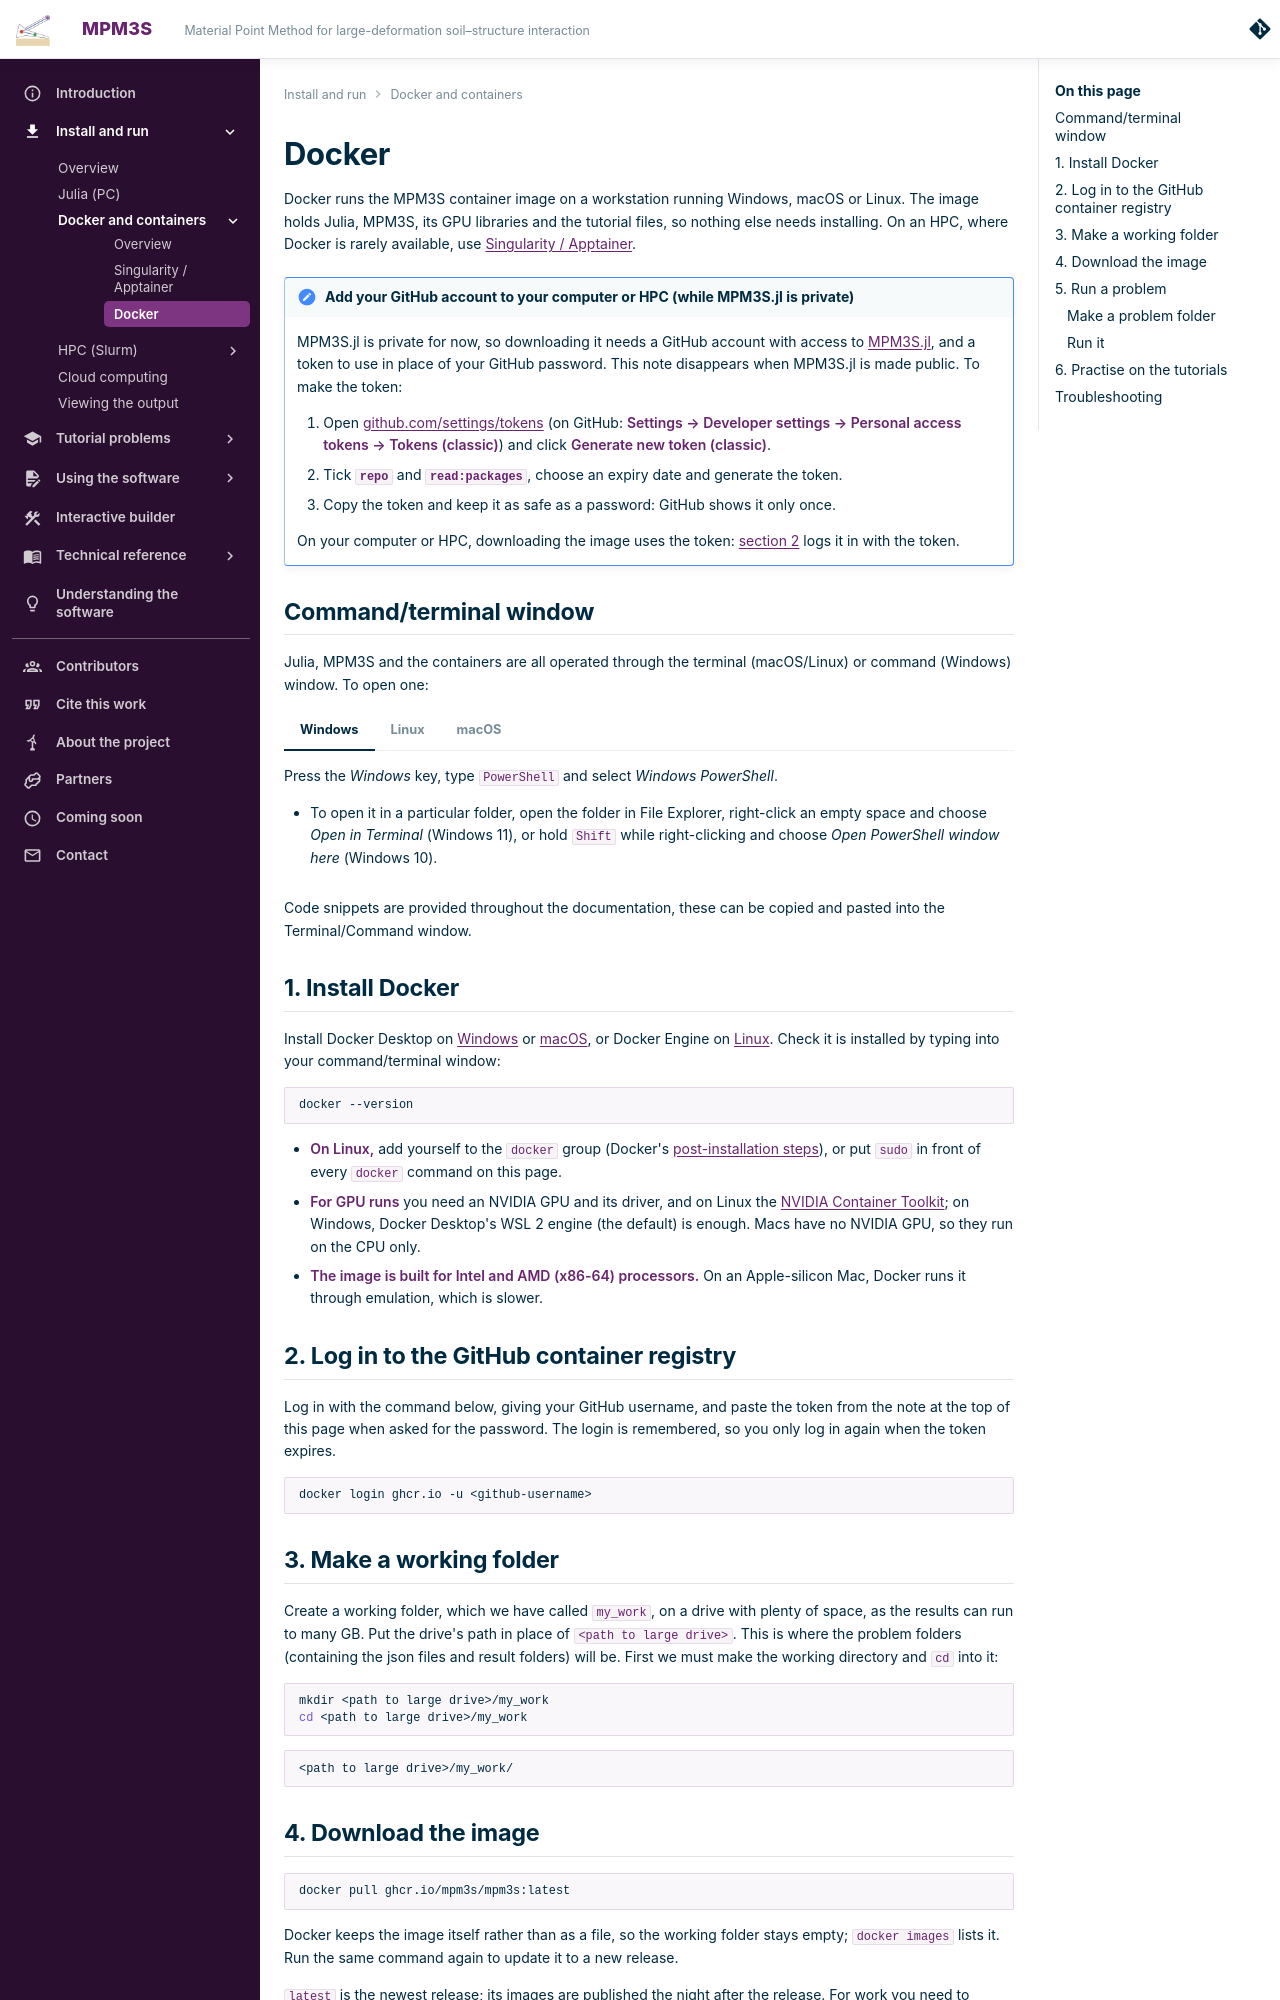

repository: MPM3S/MPM3S.github.io · page: docs/GettingStarted/docker/index.html · generator: mkdocs

# Docker

Docker runs the MPM3S container image on a workstation running Windows, macOS or Linux. The image holds Julia, MPM3S,
its GPU libraries and the tutorial files, so nothing else needs installing. On an HPC, where Docker is rarely
available, use [Singularity / Apptainer](singularity.md).

!!! note "Add your GitHub account to your computer or HPC (while MPM3S.jl is private)"
    --8<-- "github_account.md"

    On your computer or HPC, downloading the image uses the token:
    [section 2](#2-log-in-to-the-github-container-registry) logs it in with the token.

--8<-- "terminal_window.md"

## 1. Install Docker

Install Docker Desktop on [Windows](https://docs.docker.com/desktop/setup/install/windows-install/) or
[macOS](https://docs.docker.com/desktop/setup/install/mac-install/), or Docker Engine on
[Linux](https://docs.docker.com/engine/install/). Check it is installed by typing into your command/terminal window:

```bash
docker --version
```

- **On Linux,** add yourself to the `docker` group (Docker's
  [post-installation steps](https://docs.docker.com/engine/install/linux-postinstall/)), or put `sudo` in front of every
  `docker` command on this page.
- **For GPU runs** you need an NVIDIA GPU and its driver, and on Linux the
  [NVIDIA Container Toolkit](https://docs.nvidia.com/datacenter/cloud-native/container-toolkit/latest/install-guide.html);
  on Windows, Docker Desktop's WSL 2 engine (the default) is enough. Macs have no NVIDIA GPU, so they run on the CPU
  only.
- **The image is built for Intel and AMD (x86-64) processors.** On an Apple-silicon Mac, Docker runs it through
  emulation, which is slower.

## 2. Log in to the GitHub container registry

--8<-- "container_login.md"

```bash
docker login ghcr.io -u <github-username>
```

## 3. Make a working folder

Create a working folder, which we have called `my_work`, on a drive with plenty of space, as the results can run to
many GB. Put the drive's path in place of `<path to large drive>`. This is where the problem folders (containing the
json files and result folders) will be. First we must make the working directory and `cd` into it:

```bash
mkdir <path to large drive>/my_work
cd <path to large drive>/my_work
```

```text
<path to large drive>/my_work/
```

## 4. Download the image

```bash
docker pull ghcr.io/mpm3s/mpm3s:latest
```

Docker keeps the image itself rather than as a file, so the working folder stays empty; `docker images` lists it. Run
the same command again to update it to a new release.

`latest` is the newest release; its images are published the night after the release. For work you need to reproduce
later, name a release instead, e.g. `ghcr.io/mpm3s/mpm3s:v0.3.0`, here and in the commands below, so the image cannot
change underneath you.

## 5. Run a problem
